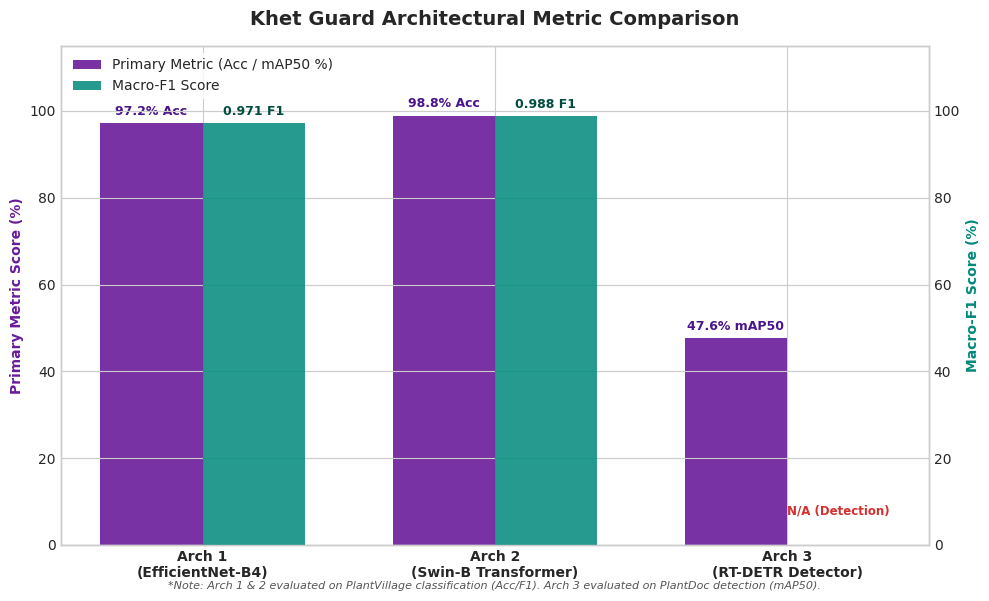
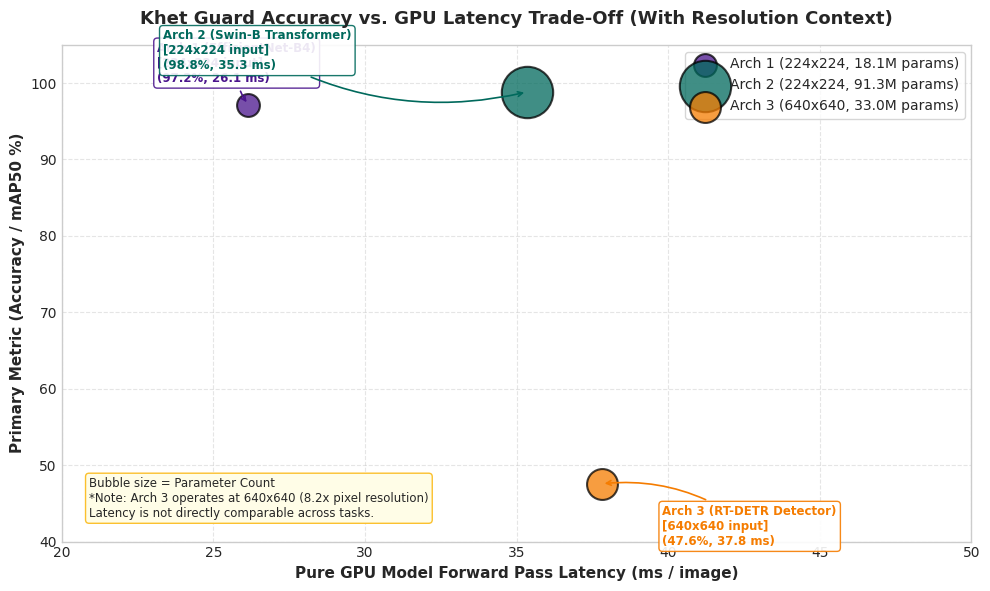

Write the Python code that produced these figures, in order.
"""
Generate Architectural Comparison Charts for Khet Guard Report (Corrected & Refined)
--------------------------------------------------------------------------------------
1. model_comparison_metrics.png: Grouped bar chart comparing Primary Metric & Macro-F1.
2. accuracy_vs_latency_tradeoff.png: Scatter plot of Accuracy/mAP vs. GPU Latency with resolution & param labels.

Output directory: model/exports/model_comparison_charts/
"""

import os
from pathlib import Path
import matplotlib.pyplot as plt
import numpy as np

# Set style
plt.style.use("seaborn-v0_8-whitegrid" if "seaborn-v0_8-whitegrid" in plt.style.available else "default")
plt.rcParams["font.sans-serif"] = "DejaVu Sans"
plt.rcParams["font.size"] = 10

out_dir = Path("model/exports/model_comparison_charts")
out_dir.mkdir(parents=True, exist_ok=True)

# Data from rigorous synchronized benchmarks
architectures = ["Arch 1\n(EfficientNet-B4)", "Arch 2\n(Swin-B Transformer)", "Arch 3\n(RT-DETR Detector)"]

# Primary Metrics (Accuracy % for Arch 1 & 2; mAP50 % for Arch 3)
primary_metrics = [97.19, 98.83, 47.57]  # %
primary_labels = ["97.2% Acc", "98.8% Acc", "47.6% mAP50"]

# Macro-F1
macro_f1 = [0.9712, 0.9881, 0.0]  # 0.0 for Arch 3 (N/A)
f1_labels = ["0.971 F1", "0.988 F1", "N/A (Detection)"]

# Rigorous GPU Pure Model Latencies (ms) & Resolution/Params
gpu_latencies = [26.15, 35.34, 37.81]  # Pure GPU forward pass (ms)
param_counts = [18.06, 91.28, 32.97]   # Millions
resolutions = ["224x224", "224x224", "640x640"]

# Colors matching project palette
purple_dark = "#4a148c"
teal_accent = "#00897b"
amber_accent = "#f57c00"

# ==============================================================================
# Chart 1: Grouped Bar Chart of Primary Metrics & Macro-F1
# ==============================================================================
fig, ax1 = plt.subplots(figsize=(10, 6), dpi=200)

x = np.arange(len(architectures))
width = 0.35

rects1 = ax1.bar(x - width/2, primary_metrics, width, label="Primary Metric (Acc / mAP50 %)", color="#6a1b9a", alpha=0.9)

# Secondary axis for F1
ax2 = ax1.twinx()
rects2 = ax2.bar(x + width/2, [f1 * 100 for f1 in macro_f1], width, label="Macro-F1 Score", color="#00897b", alpha=0.85)

ax1.set_ylabel("Primary Metric Score (%)", color="#6a1b9a", fontweight="bold")
ax2.set_ylabel("Macro-F1 Score (%)", color="#00897b", fontweight="bold")
ax1.set_title("Khet Guard Architectural Metric Comparison", fontsize=14, fontweight="bold", pad=15)
ax1.set_xticks(x)
ax1.set_xticklabels(architectures, fontweight="bold")
ax1.set_ylim(0, 115)
ax2.set_ylim(0, 115)

# Value annotations
for rect, label in zip(rects1, primary_labels):
    h = rect.get_height()
    ax1.annotate(label, xy=(rect.get_x() + rect.get_width() / 2, h), xytext=(0, 4),
                 textcoords="offset points", ha="center", va="bottom", fontsize=9, fontweight="bold", color="#4a148c")

for idx, (rect, label) in enumerate(zip(rects2, f1_labels)):
    if idx == 2:  # Arch 3 N/A flag
        ax2.annotate(label, xy=(rect.get_x() + rect.get_width() / 2, 5), xytext=(0, 4),
                     textcoords="offset points", ha="center", va="bottom", fontsize=8.5, fontweight="bold", color="#d32f2f")
    else:
        h = rect.get_height()
        ax2.annotate(label, xy=(rect.get_x() + rect.get_width() / 2, h), xytext=(0, 4),
                     textcoords="offset points", ha="center", va="bottom", fontsize=9, fontweight="bold", color="#004d40")

# Legend
lines1, labels1 = ax1.get_legend_handles_labels()
lines2, labels2 = ax2.get_legend_handles_labels()
ax1.legend(lines1 + lines2, labels1 + labels2, loc="upper left", frameon=True, facecolor="white", edgecolor="none")

plt.figtext(0.5, 0.01, "*Note: Arch 1 & 2 evaluated on PlantVillage classification (Acc/F1). Arch 3 evaluated on PlantDoc detection (mAP50).",
            ha="center", fontsize=8, fontstyle="italic", color="#555555")

fig.tight_layout()
chart1_path = out_dir / "model_comparison_metrics.png"
fig.savefig(chart1_path, bbox_inches="tight")
plt.close(fig)
print(f"[OK] Saved Chart 1: {chart1_path}")


# ==============================================================================
# Chart 2: Accuracy / Primary Metric vs. GPU Latency Scatter Plot (Framed with Resolution Context)
# ==============================================================================
fig, ax = plt.subplots(figsize=(10, 6), dpi=200)

colors = [purple_dark, "#00695c", amber_accent]
markers = ["o", "s", "^"]
bubble_sizes = [p * 15 for p in param_counts]

for i, (lat, met, name, params, res, c, m, size) in enumerate(zip(gpu_latencies, primary_metrics, architectures, param_counts, resolutions, colors, markers, bubble_sizes)):
    ax.scatter(lat, met, s=size, color=c, alpha=0.75, edgecolors="black", linewidth=1.5, label=f"{name.splitlines()[0]} ({res}, {params:.1f}M params)", zorder=3)
    
    # Label placement offsets
    offset_y = 3 if i != 2 else -8
    offset_x = -3 if i == 0 else (-12 if i == 1 else 2)
    
    ax.annotate(
        f"{name.replace(chr(10), ' ')}\n[{res} input]\n({met:.1f}%, {lat:.1f} ms)",
        xy=(lat, met),
        xytext=(lat + offset_x, met + offset_y),
        fontsize=8.5,
        fontweight="bold",
        color=c,
        bbox=dict(boxstyle="round,pad=0.3", fc="white", ec=c, lw=1, alpha=0.9),
        arrowprops=dict(arrowstyle="->", connectionstyle="arc3,rad=0.2", color=c, lw=1.2)
    )

ax.set_xlabel("Pure GPU Model Forward Pass Latency (ms / image)", fontsize=11, fontweight="bold")
ax.set_ylabel("Primary Metric (Accuracy / mAP50 %)", fontsize=11, fontweight="bold")
ax.set_title("Khet Guard Accuracy vs. GPU Latency Trade-Off (With Resolution Context)", fontsize=13, fontweight="bold", pad=15)

ax.set_xlim(20, 50)
ax.set_ylim(40, 105)
ax.grid(True, linestyle="--", alpha=0.5)

# Annotation box explaining resolution difference
ax.text(0.03, 0.05, "Bubble size = Parameter Count\n*Note: Arch 3 operates at 640x640 (8.2x pixel resolution)\nLatency is not directly comparable across tasks.",
        transform=ax.transAxes, fontsize=8.5, bbox=dict(boxstyle="round", fc="#fffde7", ec="#fbc02d", lw=1))

ax.legend(loc="upper right", frameon=True, facecolor="white")

fig.tight_layout()
chart2_path = out_dir / "accuracy_vs_latency_tradeoff.png"
fig.savefig(chart2_path, bbox_inches="tight")
plt.close(fig)
print(f"[OK] Saved Chart 2: {chart2_path}")
